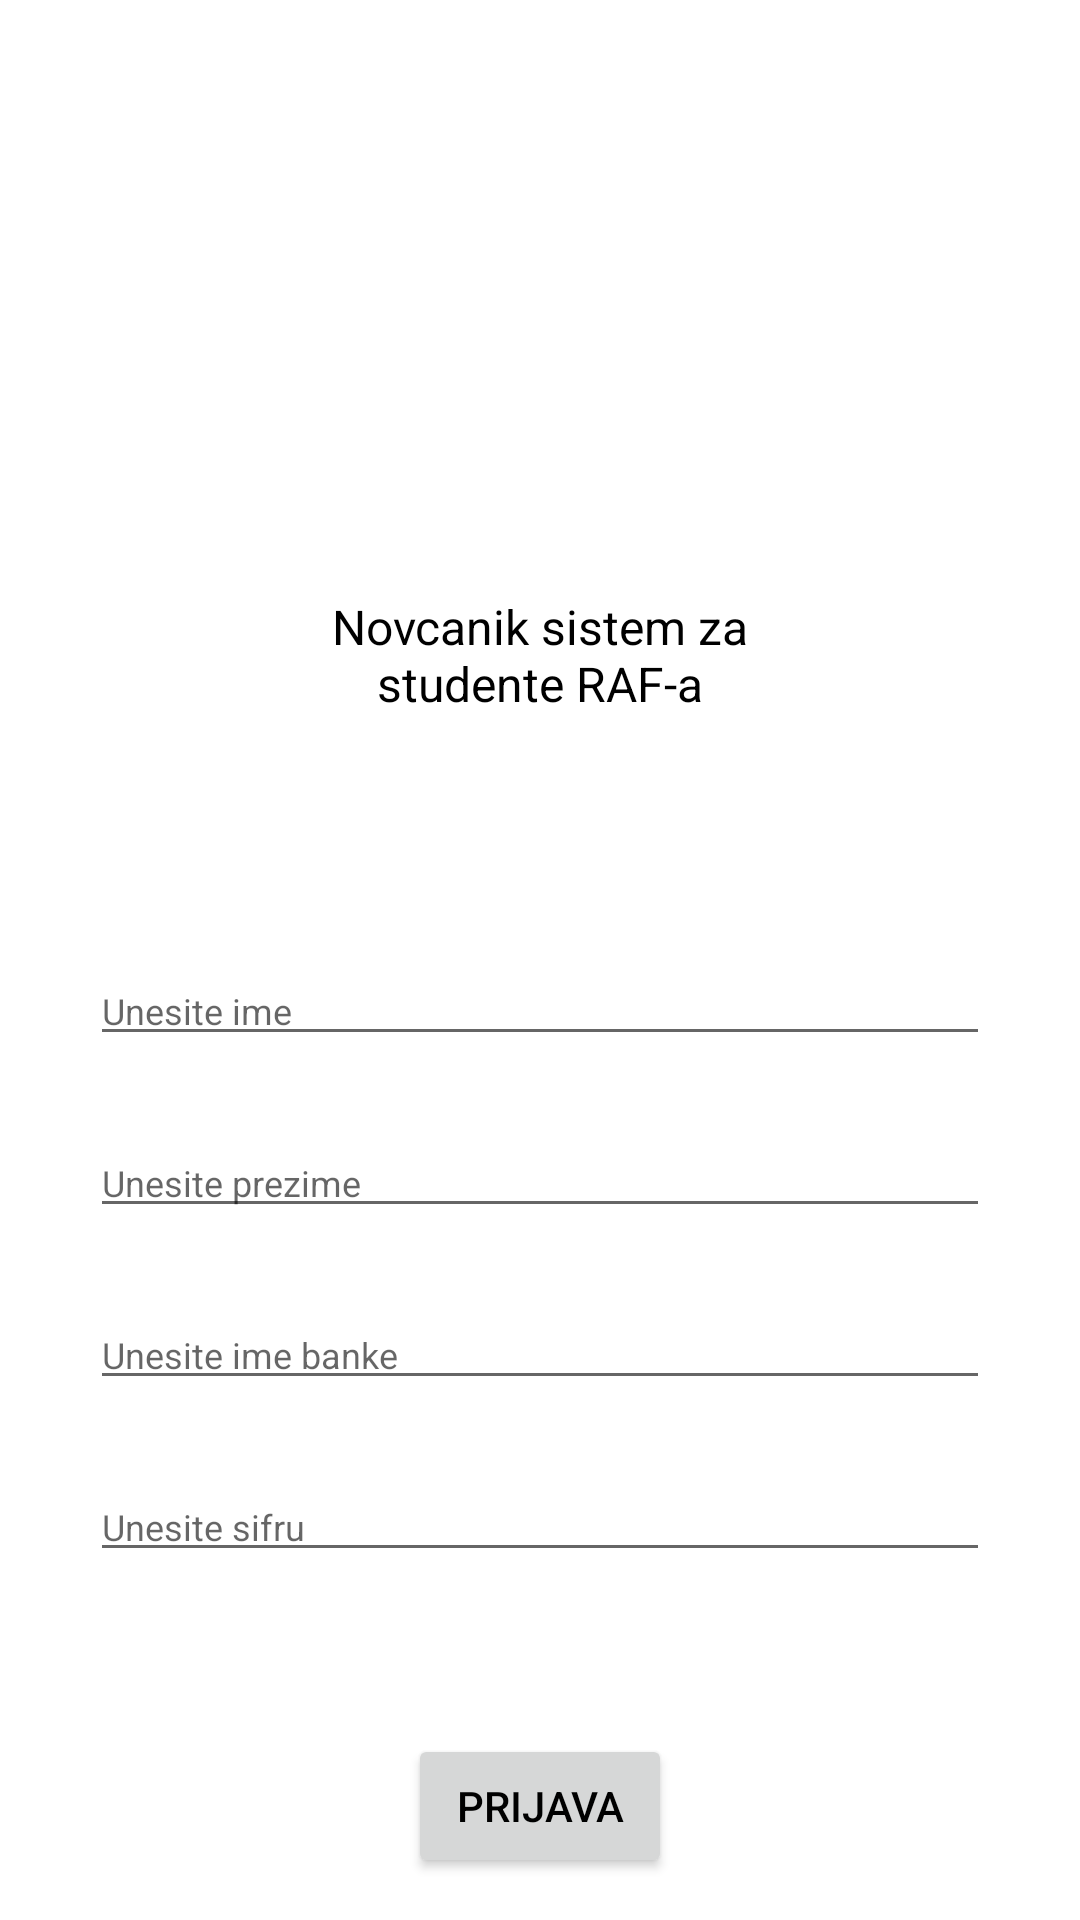

This screen was rendered from an Android layout file. Write that file and the resources it references.
<!-- AndroidManifest.xml: application theme Theme.Rsrafprojekat1stefan_karaferovic_rn7719 -->
<!-- res/layout/activity_login.xml -->
<?xml version="1.0" encoding="utf-8"?>
<androidx.constraintlayout.widget.ConstraintLayout xmlns:android="http://schemas.android.com/apk/res/android"
    xmlns:app="http://schemas.android.com/apk/res-auto"
    xmlns:tools="http://schemas.android.com/tools"
    android:layout_width="match_parent"
    android:layout_height="match_parent"
    tools:context=".activities.LoginActivity">

    <ImageView
        android:id="@+id/loginIv"
        android:layout_width="150dp"
        android:layout_height="150dp"
        android:layout_marginTop="24dp"
        app:layout_constraintBottom_toTopOf="@id/titleText"
        app:layout_constraintEnd_toEndOf="parent"
        app:layout_constraintStart_toStartOf="parent"
        app:layout_constraintTop_toTopOf="parent" />

    <TextView
        android:id="@+id/titleText"
        android:layout_width="150dp"
        android:layout_height="wrap_content"
        android:layout_marginVertical="30dp"
        android:text="@string/novcanik_sistem_za_studente_raf_a"
        android:textAlignment="center"
        android:textSize="16sp"
        app:layout_constraintBottom_toTopOf="@id/linear"
        app:layout_constraintEnd_toEndOf="parent"
        app:layout_constraintStart_toStartOf="parent"
        app:layout_constraintTop_toBottomOf="@id/loginIv" />

    <LinearLayout
        android:id="@+id/linear"
        android:layout_width="wrap_content"
        android:layout_height="wrap_content"
        android:layout_marginBottom="30dp"
        android:gravity="center_vertical"
        android:orientation="vertical"
        app:layout_constraintBottom_toTopOf="@id/loginBtn"
        app:layout_constraintEnd_toEndOf="parent"
        app:layout_constraintStart_toStartOf="parent"
        app:layout_constraintTop_toBottomOf="@id/titleText">

        <EditText
            android:id="@+id/nameEt"
            android:layout_width="300dp"
            android:layout_height="wrap_content"
            android:layout_marginTop="50dp"
            android:layout_marginBottom="24dp"
            android:hint="@string/unesite_ime"
            android:inputType="textPersonName"
            android:textSize="12sp" />


        <EditText
            android:id="@+id/surnameEt"
            android:layout_width="300dp"
            android:layout_height="wrap_content"
            android:layout_marginBottom="24dp"
            android:hint="@string/unesite_prezime"
            android:inputType="textPersonName"
            android:textSize="12sp" />

        <EditText
            android:id="@+id/banknameEt"
            android:layout_width="300dp"
            android:layout_height="wrap_content"
            android:layout_marginBottom="24dp"
            android:hint="@string/unesite_ime_banke"
            android:inputType="text"
            android:textSize="12sp" />

        <EditText
            android:id="@+id/passwordEt"
            android:layout_width="300dp"
            android:layout_height="wrap_content"
            android:layout_marginBottom="24dp"
            android:hint="@string/unesite_sifru"
            android:inputType="textPassword"
            android:textSize="12sp" />


    </LinearLayout>


    <Button
        android:id="@+id/loginBtn"
        android:layout_width="wrap_content"
        android:layout_height="wrap_content"
        android:layout_marginBottom="20dp"
        android:padding="5dp"
        android:text="@string/prijava"
        android:textSize="14sp"
        app:layout_constraintBottom_toBottomOf="parent"
        app:layout_constraintEnd_toEndOf="parent"
        app:layout_constraintStart_toStartOf="parent"
        app:layout_constraintTop_toBottomOf="@id/linear" />

</androidx.constraintlayout.widget.ConstraintLayout>
<!-- resources referenced by this layout -->
<resources>
  <string name="novcanik_sistem_za_studente_raf_a">Novcanik sistem za studente RAF-a</string>
  <string name="prijava">prijava</string>
  <string name="unesite_ime">Unesite ime</string>
  <string name="unesite_ime_banke">Unesite ime banke</string>
  <string name="unesite_prezime">Unesite prezime</string>
  <string name="unesite_sifru">Unesite sifru</string>
  <style name="Theme.Rsrafprojekat1stefan_karaferovic_rn7719" parent="Theme.MaterialComponents.DayNight.NoActionBar">
          
          <item name="colorPrimary">@color/primaryColor</item>
          <item name="colorPrimaryVariant">@color/primaryLightColor</item>
          <item name="colorOnPrimary">@color/primaryTextColor</item>
          
          <item name="colorSecondary">@color/secondaryColor</item>
          <item name="colorSecondaryVariant">@color/secondaryLightColor</item>
          <item name="colorOnSecondary">@color/secondaryTextColor</item>
          <item name="colorOnBackground">@color/black</item>
          
          <item name="android:statusBarColor" tools:targetApi="l">@color/primaryDarkColor</item>
          <item name="android:textColor">@color/black</item>
  
          
      </style>
  <color name="primaryColor">#00e5ff</color>
  <color name="primaryLightColor">#6effff</color>
  <color name="primaryTextColor">#ffffff</color>
  <color name="secondaryColor">#e53935</color>
  <color name="secondaryLightColor">#ff6f60</color>
  <color name="secondaryTextColor">#ffffff</color>
  <color name="black">#000000</color>
  <color name="primaryDarkColor">#00b2cc</color>
</resources>
